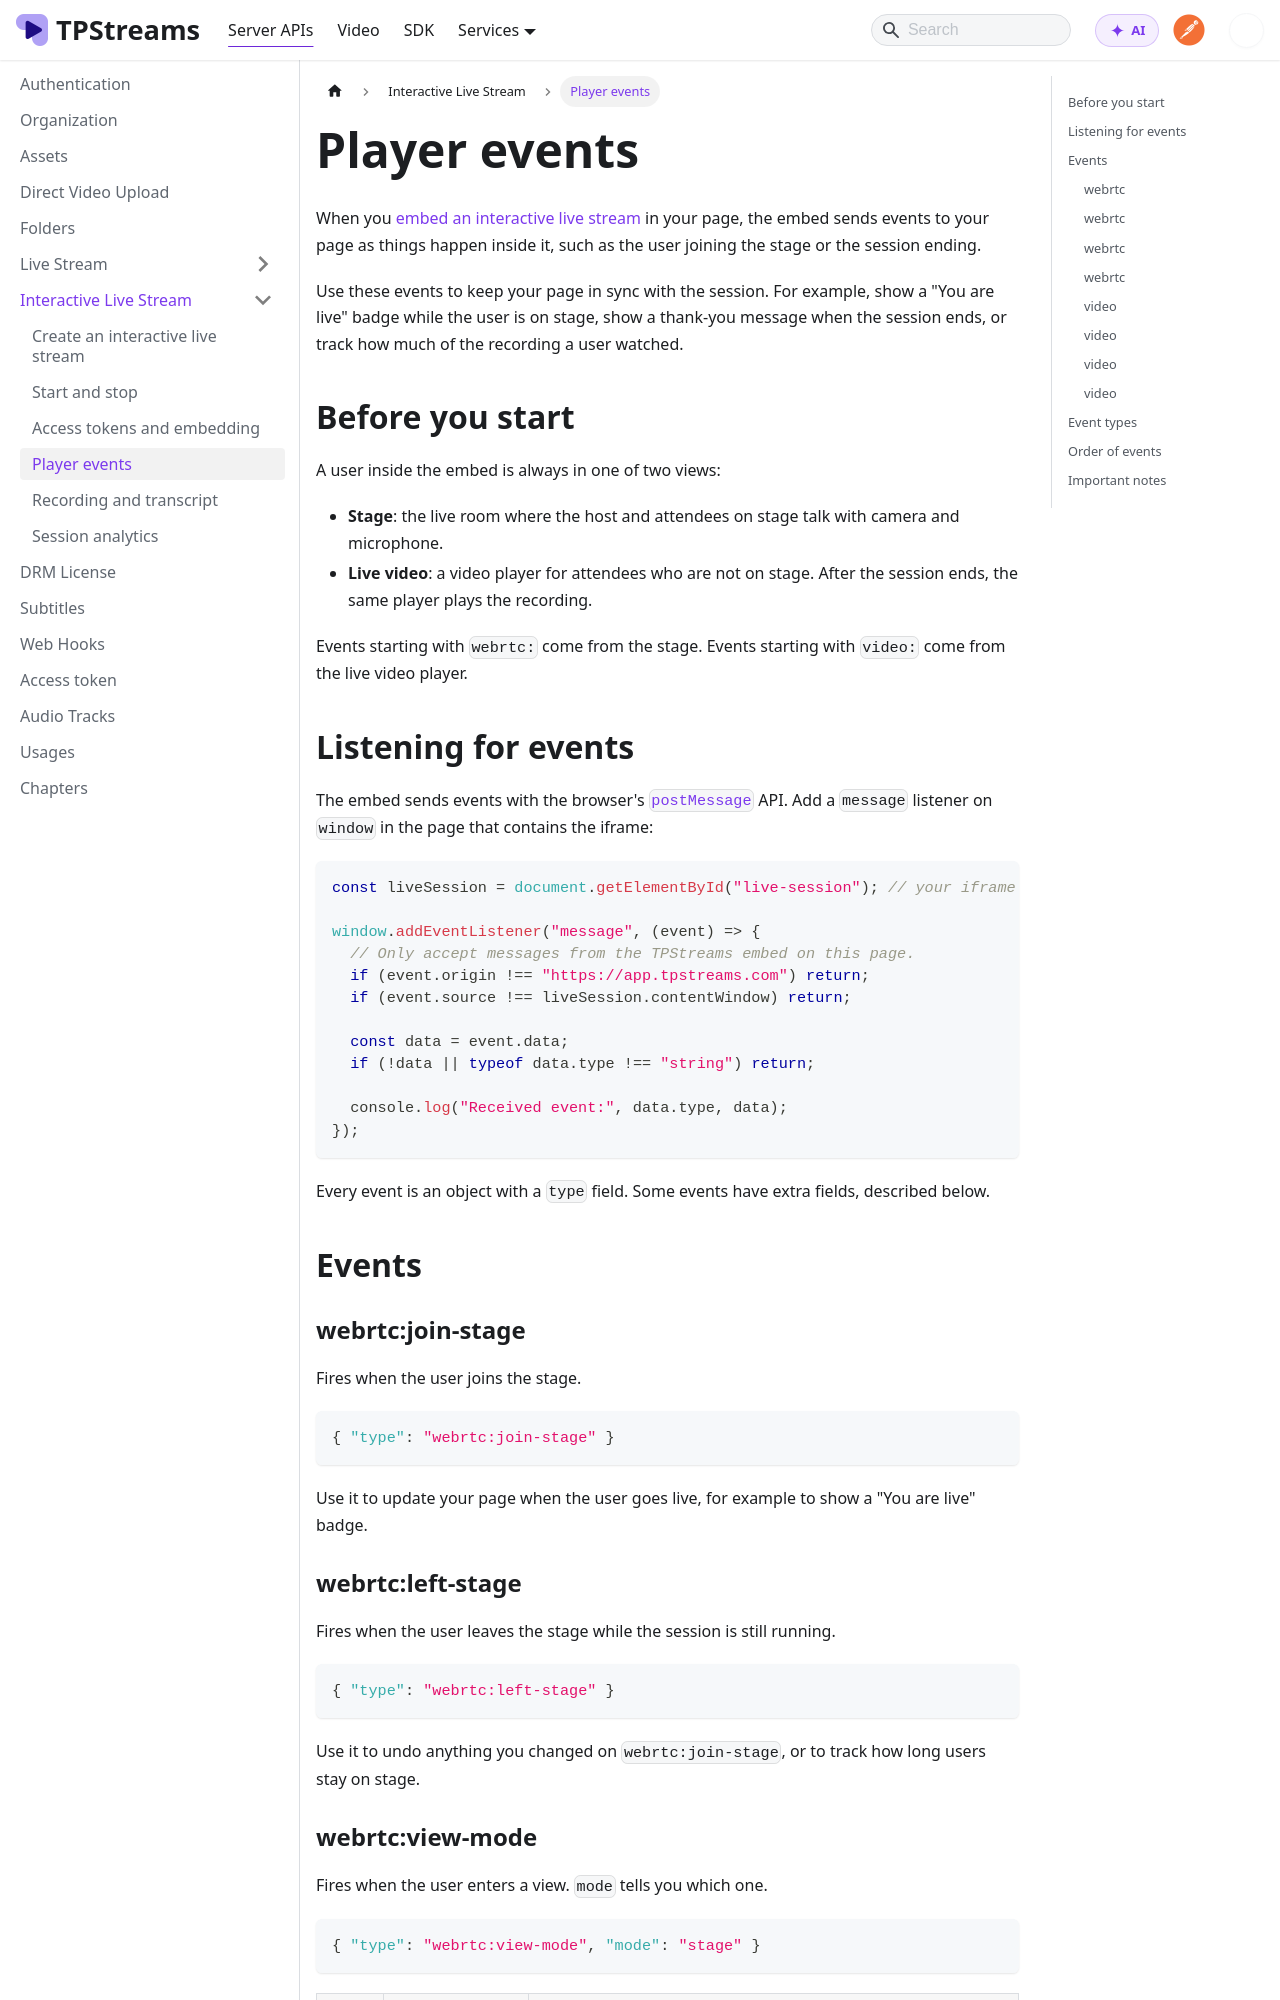

repository: testpress/streams-docs · page: docs/server-api/live-stream-api/interactive-live-stream/player-events/index.html · generator: docusaurus

---
sidebar_position: 5
---

# Player events

When you [embed an interactive live stream](access-tokens-and-embedding#embed-the-live-stream) in your page, the embed sends events to your page as things happen inside it, such as the user joining the stage or the session ending.

Use these events to keep your page in sync with the session. For example, show a "You are live" badge while the user is on stage, show a thank-you message when the session ends, or track how much of the recording a user watched.

## Before you start

A user inside the embed is always in one of two views:

- **Stage**: the live room where the host and attendees on stage talk with camera and microphone.
- **Live video**: a video player for attendees who are not on stage. After the session ends, the same player plays the recording.

Events starting with `webrtc:` come from the stage. Events starting with `video:` come from the live video player.

## Listening for events

The embed sends events with the browser's [`postMessage`](https://developer.mozilla.org/en-US/docs/Web/API/Window/postMessage) API. Add a `message` listener on `window` in the page that contains the iframe:

```js
const liveSession = document.getElementById("live-session"); // your iframe

window.addEventListener("message", (event) => {
  // Only accept messages from the TPStreams embed on this page.
  if (event.origin !== "https://app.tpstreams.com") return;
  if (event.source !== liveSession.contentWindow) return;

  const data = event.data;
  if (!data || typeof data.type !== "string") return;

  console.log("Received event:", data.type, data);
});
```

Every event is an object with a `type` field. Some events have extra fields, described below.

## Events

### webrtc:join-stage

Fires when the user joins the stage.

```json
{ "type": "webrtc:join-stage" }
```

Use it to update your page when the user goes live, for example to show a "You are live" badge.

### webrtc:left-stage

Fires when the user leaves the stage while the session is still running.

```json
{ "type": "webrtc:left-stage" }
```

Use it to undo anything you changed on `webrtc:join-stage`, or to track how long users stay on stage.
